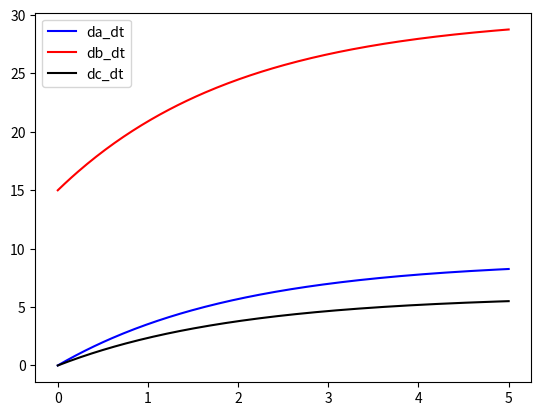

This figure's Python source:
import numpy as np
from scipy.integrate import odeint
import matplotlib.pyplot as plt 
from matplotlib.animation import FuncAnimation

frames = 200

t = np.linspace(0, 5, frames)
x = np.ones(len(t))

def move_func(z, t):
    
    a, b, c = z
    
    da_dt = k1 * (a0 - A - b - c)
    
    db_dt = k2 * (a0 - A - b - c)
    
    dc_dt = k3 * (a0 - A - b - c)
    
    return da_dt, db_dt, dc_dt

k1 = 0.5

k2 = 0.3

k3 = 0.2

a0 = 15

A = 0

b0 = 0

c0 = 0

z0 = a0, b0, c0

sol = odeint(move_func, z0, t) 


plt.plot(t, sol[:, 1], "b", label = "da_dt")
plt.plot(t, sol[:, 0], "r", label = "db_dt")
plt.plot(t, sol[:, 2], "k", label = "dc_dt")

plt.legend()
plt.show()    